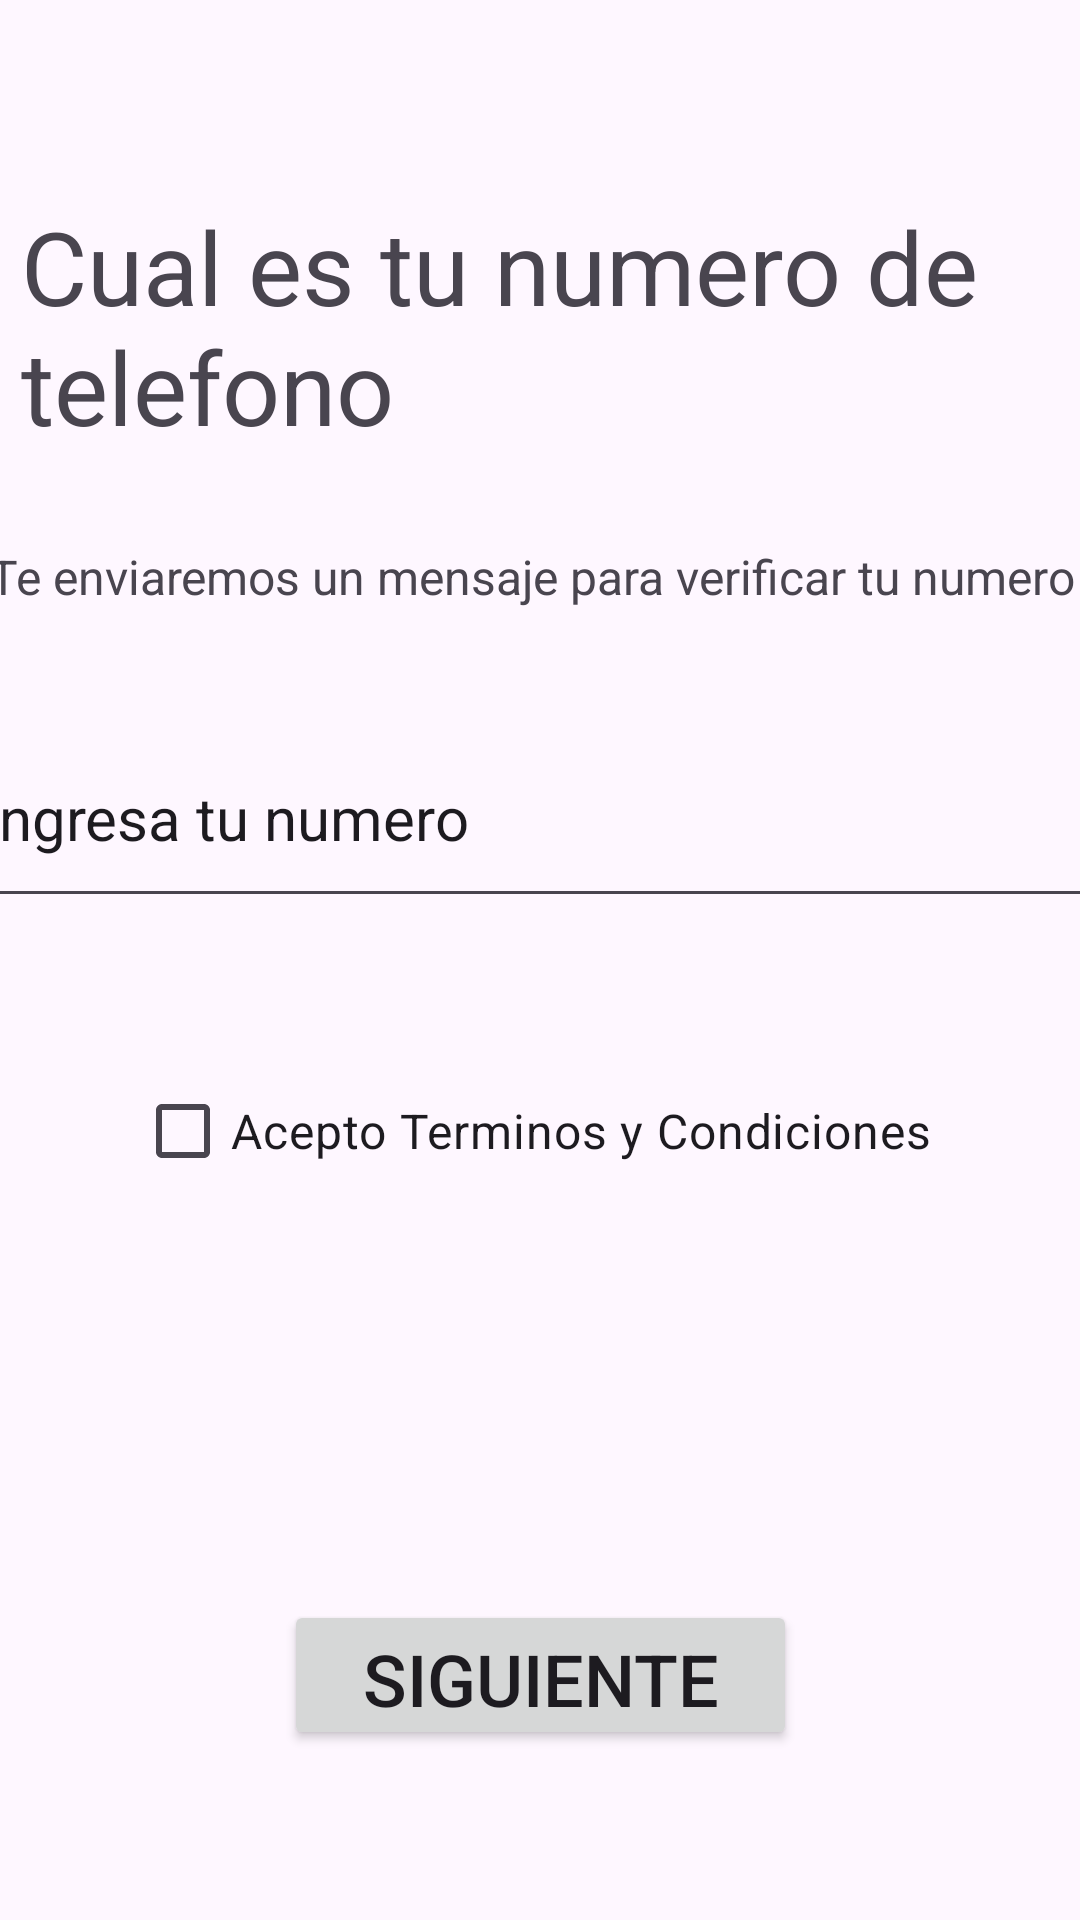

Layout XML and referenced resources for this Android screen:
<!-- AndroidManifest.xml: application theme Theme.PastiApp -->
<!-- res/layout/activity_crear_cuenta2.xml -->
<?xml version="1.0" encoding="utf-8"?>
<androidx.constraintlayout.widget.ConstraintLayout xmlns:android="http://schemas.android.com/apk/res/android"
    xmlns:app="http://schemas.android.com/apk/res-auto"
    xmlns:tools="http://schemas.android.com/tools"
    android:id="@+id/main"
    android:layout_width="match_parent"
    android:layout_height="match_parent"
    tools:context=".Crear_Cuenta2">

    <TextView
        android:id="@+id/textView6"
        android:layout_width="346dp"
        android:layout_height="86dp"
        android:layout_marginTop="4dp"
        android:text="Cual es tu numero de telefono"
        android:textSize="34sp"
        app:layout_constraintBottom_toBottomOf="parent"
        app:layout_constraintEnd_toEndOf="parent"
        app:layout_constraintHorizontal_bias="0.492"
        app:layout_constraintStart_toStartOf="parent"
        app:layout_constraintTop_toTopOf="parent"
        app:layout_constraintVertical_bias="0.113" />

    <TextView
        android:id="@+id/textView8"
        android:layout_width="370dp"
        android:layout_height="wrap_content"
        android:text="Te enviaremos un mensaje para verificar tu numero"
        android:textSize="16dp"
        app:layout_constraintBottom_toBottomOf="parent"
        app:layout_constraintEnd_toEndOf="parent"
        app:layout_constraintHorizontal_bias="0.406"
        app:layout_constraintStart_toStartOf="parent"
        app:layout_constraintTop_toTopOf="parent"
        app:layout_constraintVertical_bias="0.293" />

    <EditText
        android:id="@+id/editTextPhone"
        android:layout_width="380dp"
        android:layout_height="70dp"
        android:ems="10"
        android:inputType="phone"
        android:text="Ingresa tu numero"
        android:textSize="20sp"
        app:layout_constraintBottom_toBottomOf="parent"
        app:layout_constraintEnd_toEndOf="parent"
        app:layout_constraintStart_toStartOf="parent"
        app:layout_constraintTop_toTopOf="parent"
        app:layout_constraintVertical_bias="0.414" />

    <CheckBox
        android:id="@+id/checkBox"
        android:layout_width="270dp"
        android:layout_height="58dp"
        android:text="Acepto Terminos y Condiciones"
        android:textSize="16dp"
        app:layout_constraintBottom_toBottomOf="parent"
        app:layout_constraintEnd_toEndOf="parent"
        app:layout_constraintStart_toStartOf="parent"
        app:layout_constraintTop_toTopOf="parent"
        app:layout_constraintVertical_bias="0.598" />

    <Button
        android:id="@+id/button4"
        android:layout_width="171dp"
        android:layout_height="50dp"
        android:text="Siguiente"
        android:textSize="24sp"
        app:layout_constraintBottom_toBottomOf="parent"
        app:layout_constraintEnd_toEndOf="parent"
        app:layout_constraintStart_toStartOf="parent"
        app:layout_constraintTop_toTopOf="parent"
        app:layout_constraintVertical_bias="0.904" />
</androidx.constraintlayout.widget.ConstraintLayout>
<!-- resources referenced by this layout -->
<resources>
  <style name="Theme.PastiApp" parent="Base.Theme.PastiApp" />
  <style name="Base.Theme.PastiApp" parent="Theme.Material3.DayNight.NoActionBar">
          
          
      </style>
</resources>
